Run: headless pygame with SDL's dummy video driver; simulated clock (each Clock.tick advances the game by its frame time, no real sleeping); random seed 0; keys injected as events and as key.get_pressed() state; mouse plan: one left click at the window centre at the start of phase 2, then a move to the lower-right quarter at the start of phase 3.
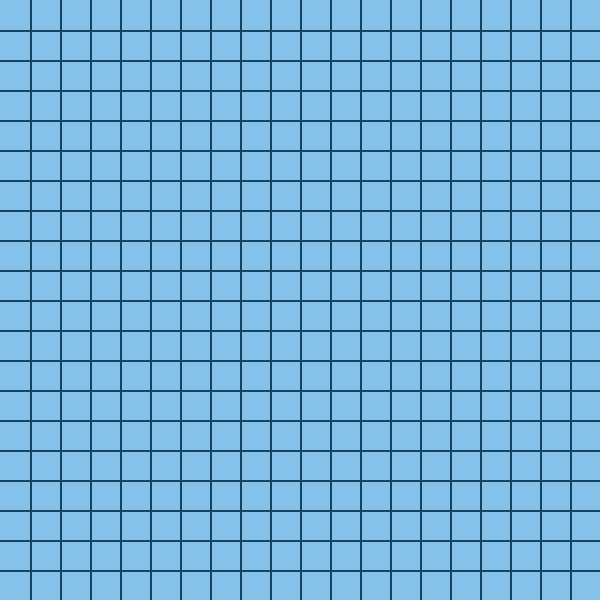
Frame 1 of 4 · flips 1–60 · no input
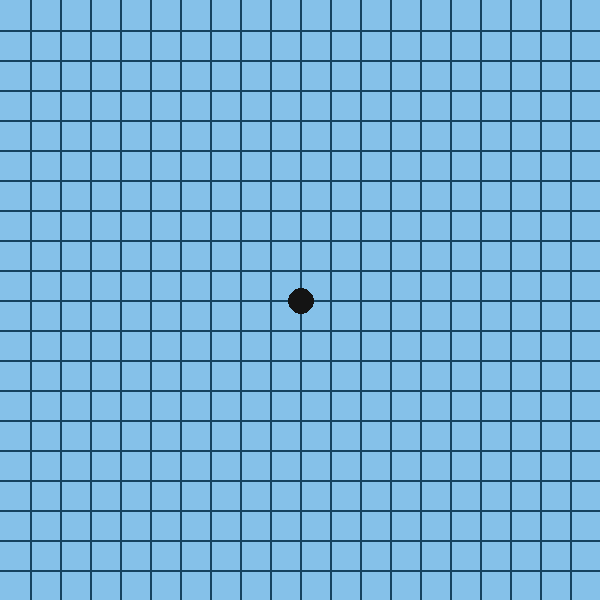
Frame 2 of 4 · flips 61–180 · clicked the window centre · tapped SPACE, RETURN · held RIGHT (→), D
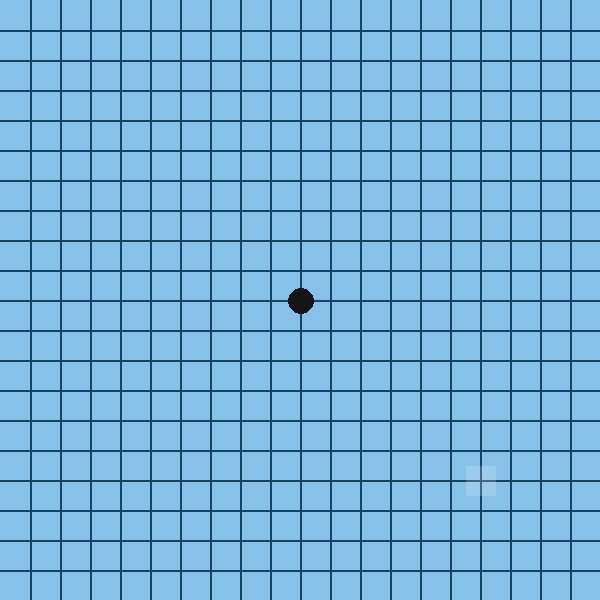
Frame 3 of 4 · flips 181–300 · moved the mouse to the lower-right quarter · held DOWN (↓), S
Frame 4 of 4 · flips 301–420 · held LEFT (←), A, UP (↑), W · screen unchanged from frame 3, image omitted

The pygame program that drew these frames:

import sys, pygame
import pygame.gfxdraw

SCREEN_SIZE = 600


def main():
	game = Game()
	game.game_loop()

class Game:

	def __init__(self, board_size=19):
		print('init')
		self.board_size = board_size # number of lines vertically and horizontally

		pygame.init()
		pygame.display.set_caption('Gomoku')
		self.screen = pygame.display.set_mode([SCREEN_SIZE, SCREEN_SIZE])
		self.background = Background(board_size)
		self.intersections = Intersections(self.background.space_between_lines, board_size, self.background.line_width, size=self.background.space_between_lines)
		self.game_objects = [
			self.background, self.intersections
		]
		
		self.turn = 1 # 1 is black, 2 is white

	def game_loop(self):
		while True:
			self.handle_events()
			self.render_game_objects()

	def handle_events(self):
		for event in pygame.event.get():
			if event.type == pygame.QUIT:
				sys.exit()
			if event.type == pygame.KEYDOWN and event.key == pygame.K_ESCAPE:
				sys.exit()
			if event.type == pygame.MOUSEBUTTONUP:
				rect = self.intersections.clicked_on((pygame.mouse.get_pos()))
				if rect:
					self.intersections.remove(rect)
					placed = self.place_stone(rect.center)
					if placed:
						self.next_turn()

	def render_game_objects(self):
		for game_object in self.game_objects:
			game_object.render(self.screen)
		pygame.display.flip()
	
	def place_stone(self, position):
		# TODO: handle rules preventing you from placing in certain places
		self.game_objects.append(Stone((240, 240, 240) if self.turn == 2 else (20, 20, 20), position, self.background.space_between_lines/2.2))
		return True
	
	def next_turn(self):
		self.turn = 1 if self.turn == 2 else 2
		print('next turn: ', self.turn)

class GameObject:
	def render(self, screen): pass

class Background(GameObject):
	def __init__(self, board_size=19, background_color=(133, 193, 233), line_color=(21, 67, 96), line_width=2):
		# init background
		self.surface = pygame.Surface([SCREEN_SIZE, SCREEN_SIZE]).convert()
		self.surface.fill(background_color)
		# init lines
		self.space_between_lines = SCREEN_SIZE / (board_size + 1)
		self.line_width = line_width
		for i in range(board_size):
			i += 1
			dist = i * self.space_between_lines # distance from edge
			pygame.draw.line(self.surface, line_color, (dist, 0), (dist, SCREEN_SIZE), line_width)
			pygame.draw.line(self.surface, line_color, (0, dist), (SCREEN_SIZE, dist), line_width)
		self.position = (0, 0)
	def render(self, screen):
		screen.blit(self.surface, self.position)

class Intersections(GameObject):
	def __init__(self, space_between_lines, board_size, line_width, size=50, hover_color=(250, 250, 250, 50)):
		self.hover_color = hover_color

		# set intersection positions
		self.rects = []
		for x in range(board_size):
			x += 1
			for y in range(board_size):
				y += 1
				pos = (x * space_between_lines - size / 2 + line_width / 2, y * space_between_lines - size / 2 + line_width / 2)
				self.rects.append(pygame.Rect(pos, (size, size)))

	# handle hover over rect
	def render(self, screen):
		for rect in self.rects:
			if rect.collidepoint(pygame.mouse.get_pos()):
				pygame.gfxdraw.box(screen, rect, self.hover_color)

	def clicked_on(self, pos):
		for rect in self.rects:
			if rect.collidepoint(pygame.mouse.get_pos()):
				return rect
		return None

	def remove(self, rect):
		self.rects.remove(rect)

class Stone(GameObject):
	def __init__(self, color, position, size):
		self.color = color
		self.position = position
		self.size = int(size)

	def render(self, screen):
		pygame.draw.circle(screen, self.color, self.position, self.size)

if __name__ == '__main__':
	main()
	
